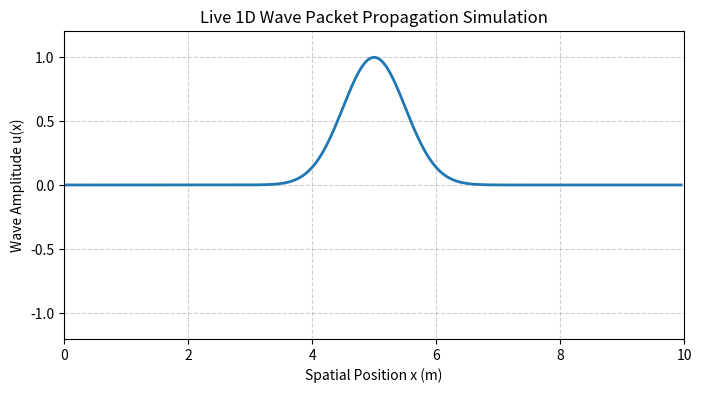

Here is the Python script that generated this plot:
# -*- coding: utf-8 -*-
"""
Created on Wed Oct  7 20:35:14 2026

@author: James Tan SH
"""

import numpy as np
import matplotlib.pyplot as plt
import matplotlib.animation as animation

dx = 0.05
dt = 0.02
c = 1.0
l = 10.0
x = np.arange(0, l, dx)
nx = len(x)

# Courant stability parameter (must be <= 1 for stability)
r_sq = (c * dt / dx) ** 2

# Initial Gaussian wave packet centred at x = 5
u_prev = np.exp(-((x - 5.0) ** 2) / 0.5)
u_curr = np.copy(u_prev)
u_next = np.zeros(nx)

# Figure setup
fig, ax = plt.subplots(figsize=(8, 4))
ax.set_xlim(0, l)
ax.set_ylim(-1.2, 1.2)
ax.set_xlabel('Spatial Position x (m)', fontsize=10)
ax.set_ylabel('Wave Amplitude u(x)', fontsize=10)
ax.set_title('Live 1D Wave Packet Propagation Simulation', fontsize=12)
ax.grid(True, linestyle='--', alpha=0.6)

line, = ax.plot(x, u_curr, color='#1f77b4', lw=2)

def update(frame):
    global u_prev, u_curr, u_next

    # Finite-difference update (interior nodes only)
    u_next[1:-1] = (2 * u_curr[1:-1] - u_prev[1:-1]
                    + r_sq * (u_curr[2:] - 2 * u_curr[1:-1] + u_curr[:-2]))

    # Fixed boundaries
    u_next[0] = 0
    u_next[-1] = 0

    # Advance time levels
    u_prev = np.copy(u_curr)
    u_curr = np.copy(u_next)

    line.set_ydata(u_curr)
    return line,

ani = animation.FuncAnimation(fig, update, frames=200, interval=20, blit=True)
plt.show()
